Photos from the image-classification dataset "Private" in the GitHub repository Slade-99/Deep_Learning. Its 3 classes are: abnormal, normal, pneumonia.

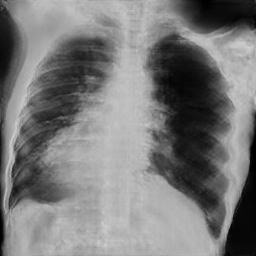
Label: pneumonia

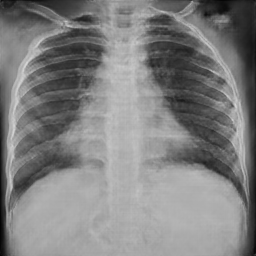
Label: normal

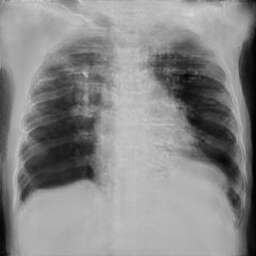
Label: pneumonia

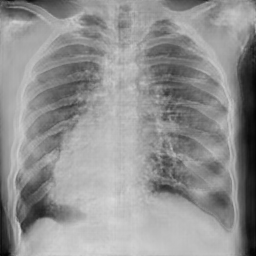
Label: abnormal

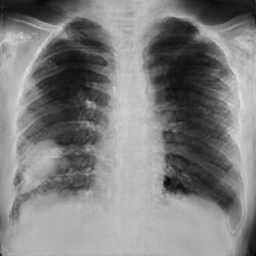
Label: pneumonia

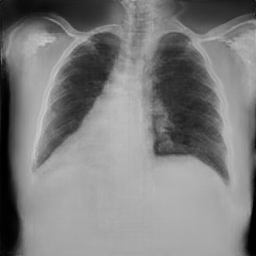
Label: normal
